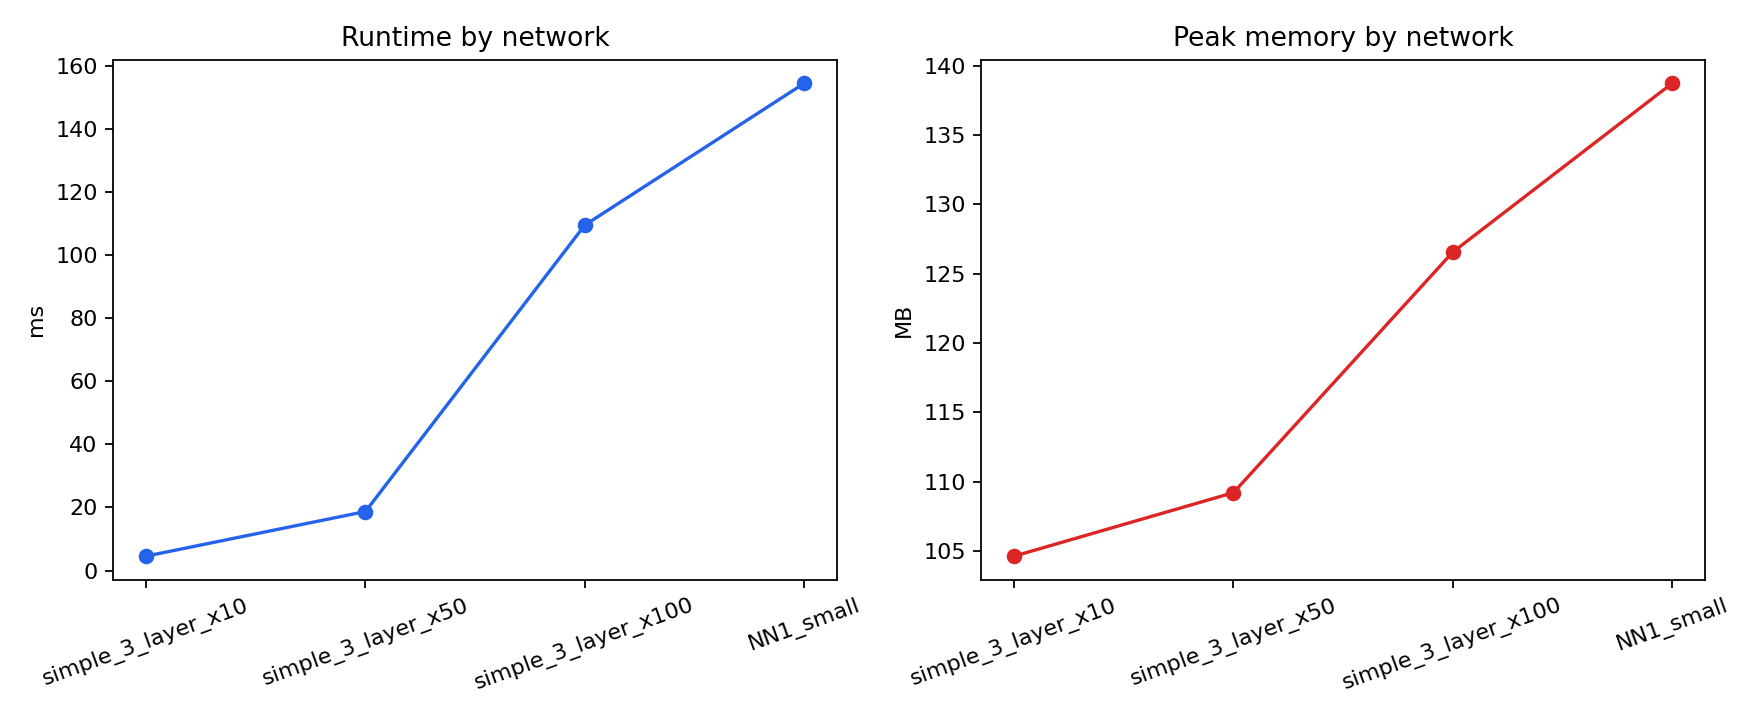

The data file committed next to this chart (first rows):
case, runtime_ms, maxrss_kb
simple_3_layer_x10, 4.574, 107128
simple_3_layer_x50, 18.72, 111816
simple_3_layer_x100, 109.6, 129588
NN1_small, 154.5, 142056
